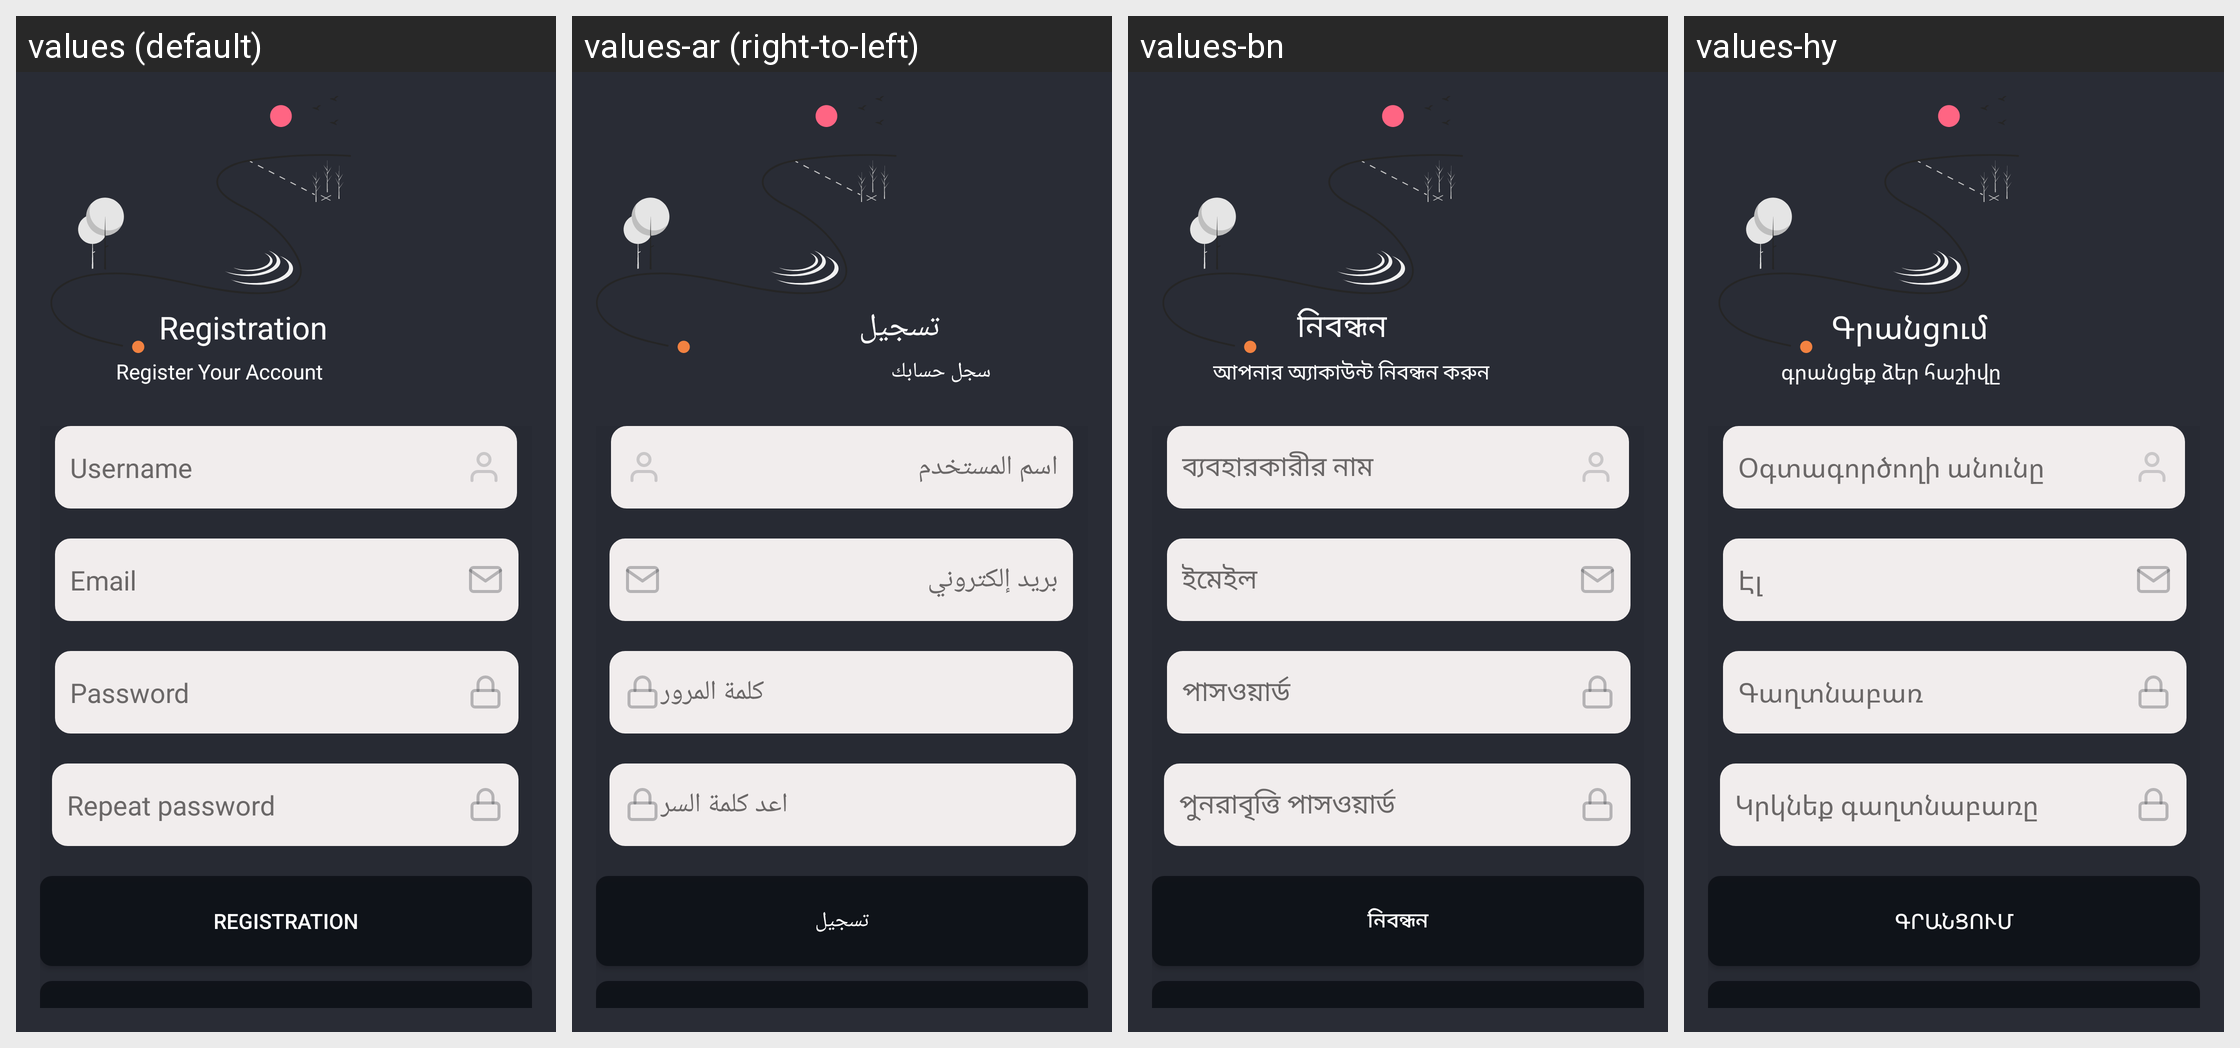

Translations of the strings shown on this Android screen, per locale in the grid:
Android screen res/layout/fragment_registration.xml rendered under 4 locales, left to right: values (default), values-ar (right-to-left), values-bn, values-hy. Device: Nexus 5 (rendered at 1080×1920; each locale shown at half size, 540×960, under a caption strip naming it); theme Theme.Light.
Other locales in the repository, not shown: values-ab, values-af, values-am, values-az, values-be, values-bg, values-bs, values-de, values-en, values-es, values-eu, values-my, values-pt, values-ru, values-sq, values-uz, values-zh, values-zh-rCN, values-zh-rTW.
Strings drawn on this screen, with the default value and each locale's value (text and hints the layout hard-codes, and strings that could not be matched under every locale, appear in the picture but are not listed):

prompt_email
  values: Email
  values-ar: بريد إلكتروني
  values-bn: ইমেইল
  values-hy: Էլ

username
  values: Username
  values-ar: اسم المستخدم
  values-bn: ব্যবহারকারীর নাম
  values-hy: Օգտագործողի անունը

prompt_password
  values: Password
  values-ar: كلمة المرور
  values-bn: পাসওয়ার্ড
  values-hy: Գաղտնաբառ

prompt_repeat_password
  values: Repeat password
  values-ar: اعد كلمة السر
  values-bn: পুনরাবৃত্তি পাসওয়ার্ড
  values-hy: Կրկնեք գաղտնաբառը

registration_button
  values: Registration
  values-ar: تسجيل
  values-bn: নিবন্ধন
  values-hy: Գրանցում

Registration
  values: Registration
  values-ar: تسجيل
  values-bn: নিবন্ধন
  values-hy: Գրանցում

RegisterYouAcc
  values: Register Your Account
  values-ar: سجل حسابك
  values-bn: আপনার অ্যাকাউন্ট নিবন্ধন করুন
  values-hy: գրանցեք ձեր հաշիվը
